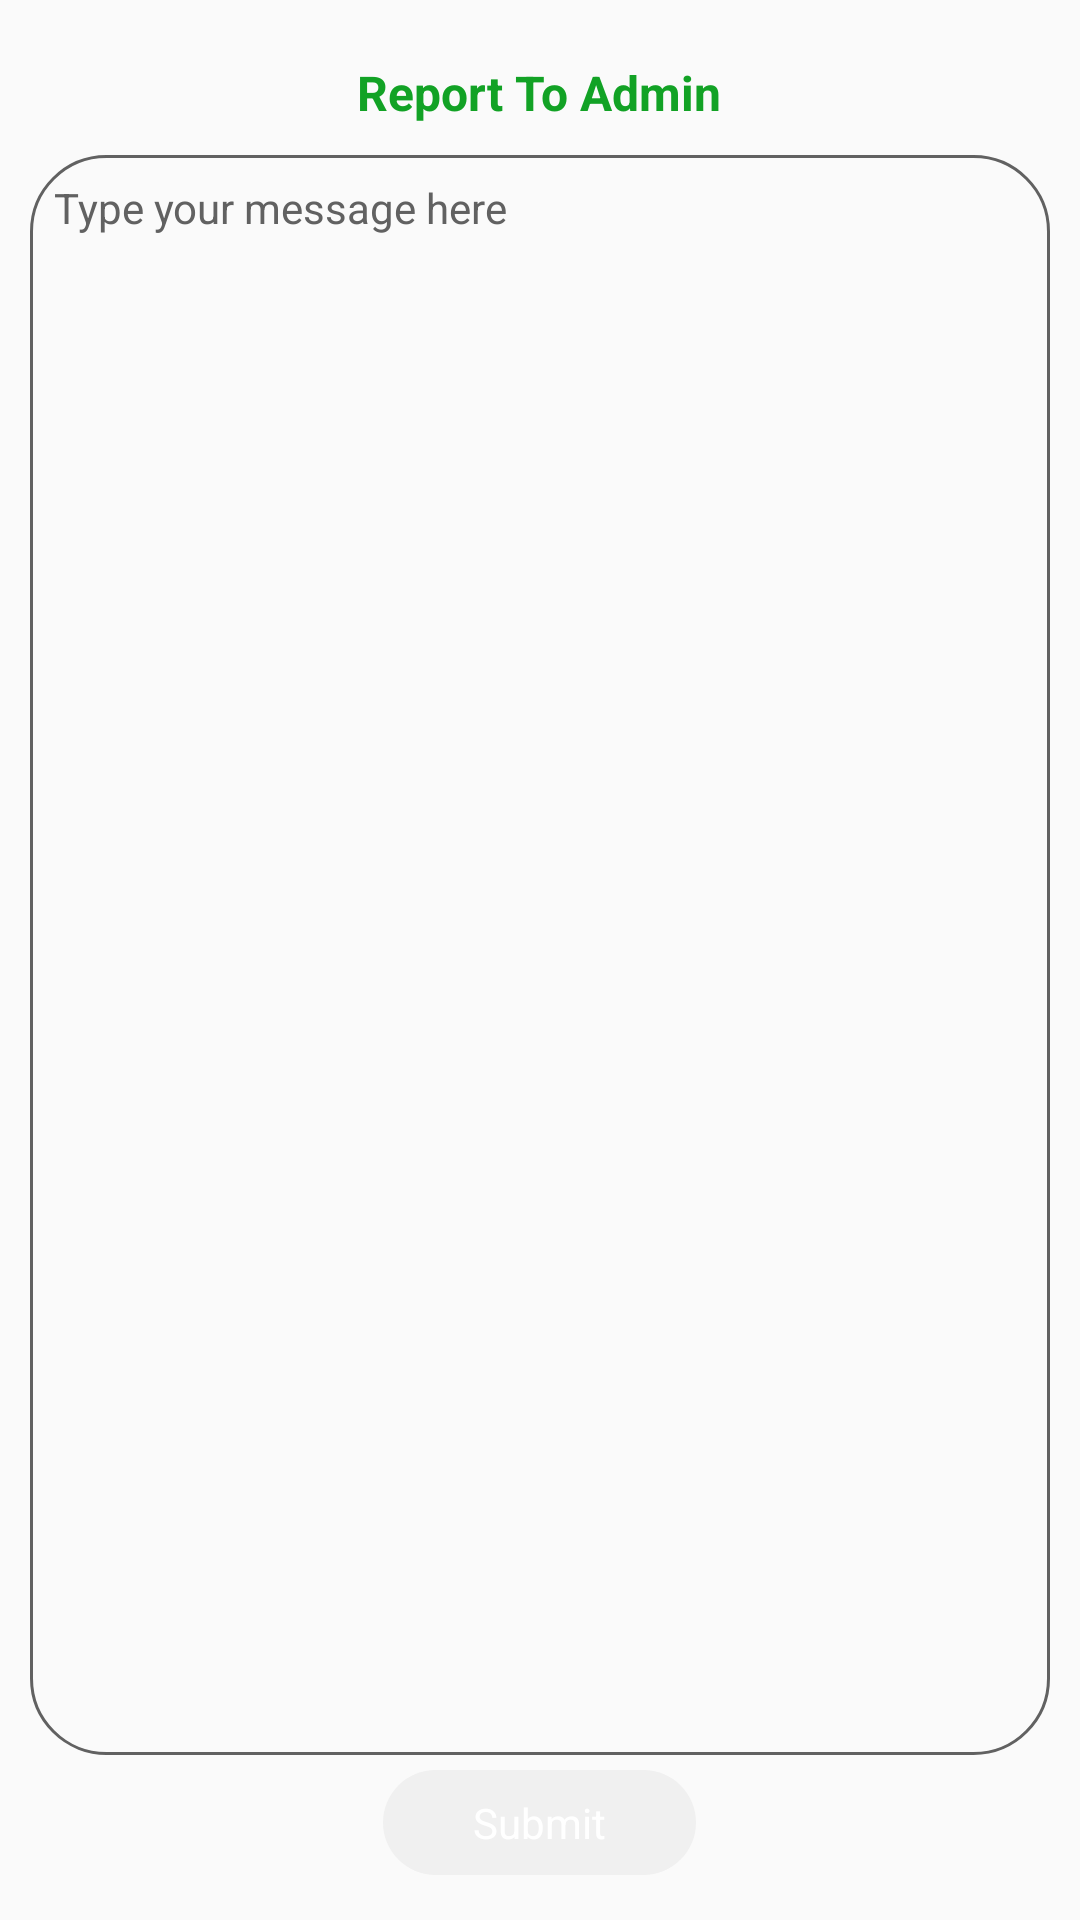

Produce the Android XML layout that renders to this screen, including the resource entries it uses.
<!-- AndroidManifest.xml: application theme AppTheme -->
<!-- res/layout/dialog_report_help.xml -->
<?xml version="1.0" encoding="utf-8"?>
<LinearLayout
    xmlns:android="http://schemas.android.com/apk/res/android"
    android:layout_width="match_parent"
    android:layout_height="match_parent"
    android:gravity="center"
    android:orientation="vertical"
    android:padding="10dp"
>

    <TextView
        android:layout_width="wrap_content"
        android:layout_height="wrap_content"
        android:padding="10dp"
        android:text="Report To Admin"
        android:textColor="@color/greenTheme"
        android:textSize="16sp"
        android:textStyle="bold"
    />

    <EditText
        android:id="@+id/edMessage"
        android:layout_width="match_parent"
        android:layout_height="0dp"
        android:layout_weight="1"
        android:background="@drawable/grey_stroke"
        android:gravity="top"
        android:hint="Type your message here"
        android:minHeight="100dp"
        android:padding="8dp"
        android:textColor="@color/black"
        android:textColorHint="@color/greyDark"
        android:textSize="14sp"
    />

    <TextView
        android:id="@+id/txtvSubmit"
        android:layout_width="wrap_content"
        android:layout_height="wrap_content"
        android:layout_margin="5dp"
        android:background="@drawable/btn_selector"
        android:paddingBottom="8dp"
        android:paddingLeft="30dp"
        android:paddingRight="30dp"
        android:paddingTop="8dp"
        android:text="Submit"
        android:textAllCaps="false"
        android:textColor="@color/white"
    />

</LinearLayout >
<!-- resources referenced by this layout -->
<resources>
  <color name="black">#000000</color>
  <color name="greenTheme">#12A225</color>
  <color name="greyDark">#616161</color>
  <color name="white">#FFFFFF</color>
  <!-- drawable btn_selector (drawable) -->
  <?xml version="1.0" encoding="utf-8"?>
  <selector xmlns:android="http://schemas.android.com/apk/res/android">
  
      <item android:state_pressed="false">
          <shape>
              <corners android:radius="25sp"/>
              <solid android:color="@color/colorAccent"/>
          </shape>
      </item>
      <item android:state_pressed="true">
          <shape>
              <corners android:radius="25sp"/>
              <solid android:color="@color/colorAccentDark"/>
          </shape>
      </item>
  
  
  </selector>
  <!-- drawable grey_stroke (drawable) -->
  <?xml version="1.0" encoding="utf-8"?>
  <shape xmlns:android="http://schemas.android.com/apk/res/android">
      <solid android:color="@android:color/transparent" />
      <stroke
          android:width="1dp"
          android:color="@color/greyDark" />
  
      <corners android:radius="25sp" />
  
  </shape>
  <style name="AppTheme" parent="Theme.AppCompat.Light.DarkActionBar">
          
          <item name="colorPrimary">@color/colorPrimary</item>
          <item name="colorPrimaryDark">@color/colorPrimaryDark</item>
          <item name="colorAccent">@color/colorAccent</item>
          <item name="windowActionBar">false</item>
          <item name="windowNoTitle">true</item>
      </style>
  <color name="colorAccent">#F0F0F0</color>
  <color name="colorAccentDark">#ACACAC</color>
  <color name="colorPrimary">#3C3C3C</color>
  <color name="colorPrimaryDark">#000000</color>
</resources>
